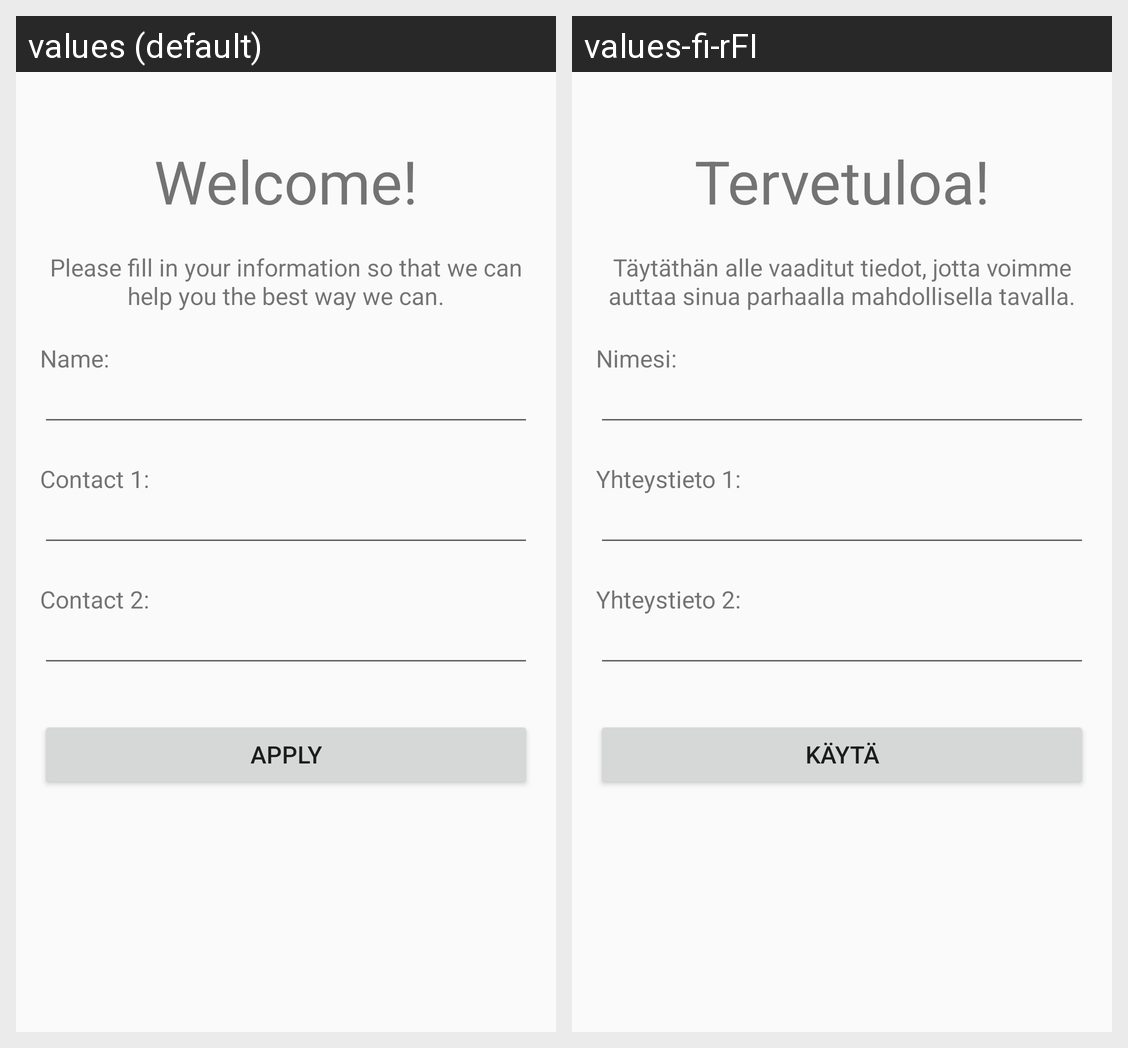

Locale-by-locale string values for the Android screen shown in this grid:
Android screen res/layout/activity_register.xml rendered under 2 locales, left to right: values (default), values-fi-rFI. Device: Nexus 5 (rendered at 1080×1920; each locale shown at half size, 540×960, under a caption strip naming it); theme AppTheme.NoActionBar.
Strings drawn on this screen, with the default value and each locale's value (text and hints the layout hard-codes, and strings that could not be matched under every locale, appear in the picture but are not listed):

welcome
  values: Welcome!
  values-fi-rFI: Tervetuloa!

fillInInfo
  values: Please fill in your information so that we can help you the best way we can.
  values-fi-rFI: Täytäthän alle vaaditut tiedot, jotta voimme auttaa sinua parhaalla mahdollisella tavalla.

yourName
  values: Name:
  values-fi-rFI: Nimesi:

contact1
  values: Contact 1:
  values-fi-rFI: Yhteystieto 1:

contact2
  values: Contact 2:
  values-fi-rFI: Yhteystieto 2:

apply
  values: Apply
  values-fi-rFI: Käytä
